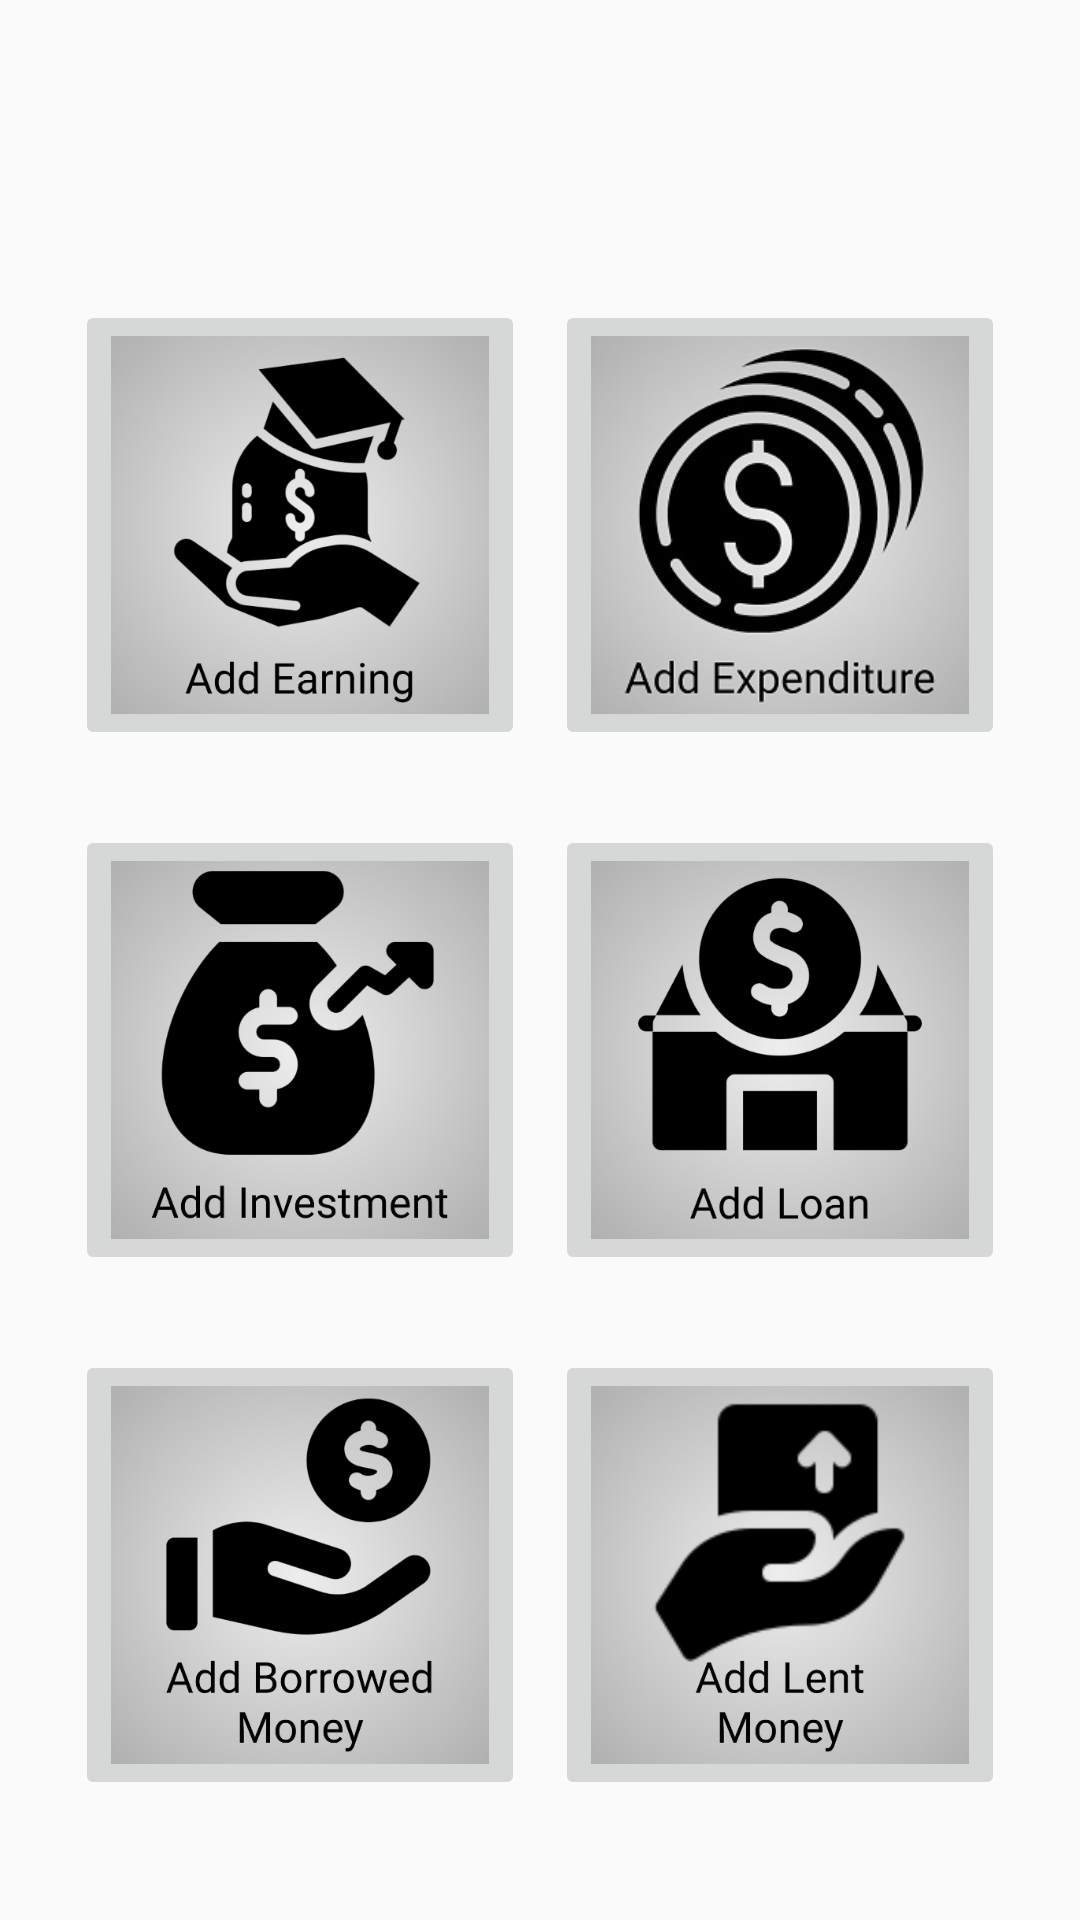

Android layout source for this screen:
<!-- AndroidManifest.xml: application theme AppTheme -->
<!-- res/layout/fragment_home.xml -->
<?xml version="1.0" encoding="utf-8"?>
<androidx.core.widget.NestedScrollView
    xmlns:android="http://schemas.android.com/apk/res/android"
    xmlns:app="http://schemas.android.com/apk/res-auto"
    android:layout_width="fill_parent"
    android:layout_height="fill_parent">
    <androidx.constraintlayout.widget.ConstraintLayout
        android:layout_width="match_parent"
        android:layout_height="match_parent">

        <TextView
            android:id="@+id/text_home"
            android:layout_width="match_parent"
            android:layout_height="wrap_content"
            android:layout_marginStart="8dp"
            android:layout_marginTop="8dp"
            android:layout_marginEnd="8dp"
            android:textAlignment="center"
            android:textSize="20sp"
            app:layout_constraintEnd_toEndOf="parent"
            app:layout_constraintStart_toStartOf="parent"
            app:layout_constraintTop_toTopOf="parent" />

        

        

        <ImageButton
            android:id="@+id/btn_add_earning"
            android:layout_width="150dp"
            android:layout_height="150dp"
            android:layout_marginStart="25dp"
            android:layout_marginTop="100dp"
            android:adjustViewBounds="true"
            android:scaleType="fitCenter"
            app:layout_constraintStart_toStartOf="parent"
            app:layout_constraintTop_toTopOf="parent"
            app:srcCompat="@drawable/add_earning"
            android:contentDescription="@string/add_earning" />

        <ImageButton
            android:id="@+id/btn_add_expense"
            android:layout_width="150dp"
            android:layout_height="150dp"
            android:layout_marginTop="100dp"
            android:layout_marginEnd="25dp"
            android:adjustViewBounds="true"
            android:scaleType="fitCenter"
            app:layout_constraintEnd_toEndOf="parent"
            app:layout_constraintTop_toTopOf="parent"
            app:srcCompat="@drawable/add_expenditure"
            android:contentDescription="@string/add_expenditure" />


        <ImageButton
            android:id="@+id/btn_add_investment"
            android:layout_width="150dp"
            android:layout_height="150dp"
            android:layout_marginStart="25dp"
            android:layout_marginTop="25dp"
            android:adjustViewBounds="true"
            android:contentDescription="@string/add_investments"
            android:scaleType="fitCenter"
            app:layout_constraintStart_toStartOf="parent"
            app:layout_constraintTop_toBottomOf="@+id/btn_add_earning"
            app:srcCompat="@drawable/add_investment" />

        <ImageButton
            android:id="@+id/btn_add_loan"
            android:layout_width="150dp"
            android:layout_height="150dp"
            android:layout_marginTop="25dp"
            android:layout_marginEnd="25dp"
            android:adjustViewBounds="true"
            android:contentDescription="@string/add_loan"
            android:scaleType="fitCenter"
            app:layout_constraintEnd_toEndOf="parent"
            app:layout_constraintTop_toBottomOf="@+id/btn_add_expense"
            app:srcCompat="@drawable/add_loan" />

        <ImageButton
            android:id="@+id/btn_add_borrowed_money"
            android:layout_width="150dp"
            android:layout_height="150dp"
            android:layout_marginStart="25dp"
            android:layout_marginTop="25dp"
            android:adjustViewBounds="true"
            android:contentDescription="@string/add_borrowed"
            android:scaleType="fitCenter"
            app:layout_constraintStart_toStartOf="parent"
            app:layout_constraintTop_toBottomOf="@+id/btn_add_investment"
            app:srcCompat="@drawable/add_borrowed_money" />

        <ImageButton
            android:id="@+id/btn_add_lent_money"
            android:layout_width="150dp"
            android:layout_height="150dp"
            android:layout_marginTop="25dp"
            android:layout_marginEnd="25dp"
            android:adjustViewBounds="true"
            android:contentDescription="@string/add_lent"
            android:scaleType="fitCenter"
            app:layout_constraintEnd_toEndOf="parent"
            app:layout_constraintTop_toBottomOf="@+id/btn_add_loan"
            app:srcCompat="@drawable/add_lent_money" />
    </androidx.constraintlayout.widget.ConstraintLayout>
</androidx.core.widget.NestedScrollView>
<!-- resources referenced by this layout -->
<resources>
  <!-- drawable add_borrowed_money: jpg bitmap (drawable-v24, 55503 bytes) -->
  <!-- drawable add_earning: jpg bitmap (drawable-v24, 56055 bytes) -->
  <!-- drawable add_expenditure: jpg bitmap (drawable-v24, 21566 bytes) -->
  <!-- drawable add_investment: jpg bitmap (drawable-v24, 49229 bytes) -->
  <!-- drawable add_lent_money: jpg bitmap (drawable-v24, 45493 bytes) -->
  <!-- drawable add_loan: jpg bitmap (drawable-v24, 46763 bytes) -->
  <string name="add_borrowed">"Add Borrowed Money"</string>
  <string name="add_earning">"Add Earnings"</string>
  <string name="add_expenditure">Add Expenditure</string>
  <string name="add_expense">"Add Expenditure"</string>
  <string name="add_investments">"Add Investments"</string>
  <string name="add_lent">"Add Lent Money"</string>
  <string name="add_loan">Add Loan</string>
  <style name="AppTheme" parent="Theme.AppCompat.Light.DarkActionBar">
          
          <item name="colorPrimary">@color/colorPrimary</item>
          <item name="colorPrimaryDark">@color/colorPrimaryDark</item>
          <item name="colorAccent">@color/colorAccent</item>
      </style>
  <!-- not gathered from this repository: default colours our renderer supplied (Android Studio template values) -->
  <color name="colorPrimary">#FF6200EE</color>
  <color name="colorPrimaryDark">#FF3700B3</color>
  <color name="colorAccent">#FF03DAC5</color>
</resources>
